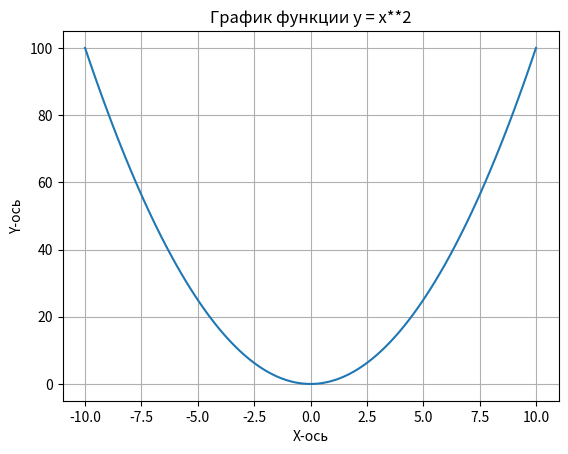

Reproduce this figure in Python.
import numpy as np
import matplotlib.pyplot as plt

# np.zeros((3,3)) #возвращает матрицу 3х3, заполненную нулями
# np.ones((3,3)) #возвращает матрицу 3х3, заполненную единицами
# np.eye(3) #возвращает матрицу 3х3, заполненную единицами в диагонали
# np.random.random((3,3))#возвращает матрицу 3х3, заполненную случайными числами от 0 до 1
# a = np.arange(0,10,2)#возвращает массив от 0 до 10 с шагом 2
# a = np.linspace(0,14,5) #возвращает массив из 5 элементов от 0 до 14

x = np.linspace(-10,10,100)
y = x**2
plt.plot(x,y)
plt.xlabel("X-ось")
plt.ylabel("Y-ось")
plt.title("График функции y = x**2")
plt.grid(True)#сетка, на графике появляется сетка
plt.show()
